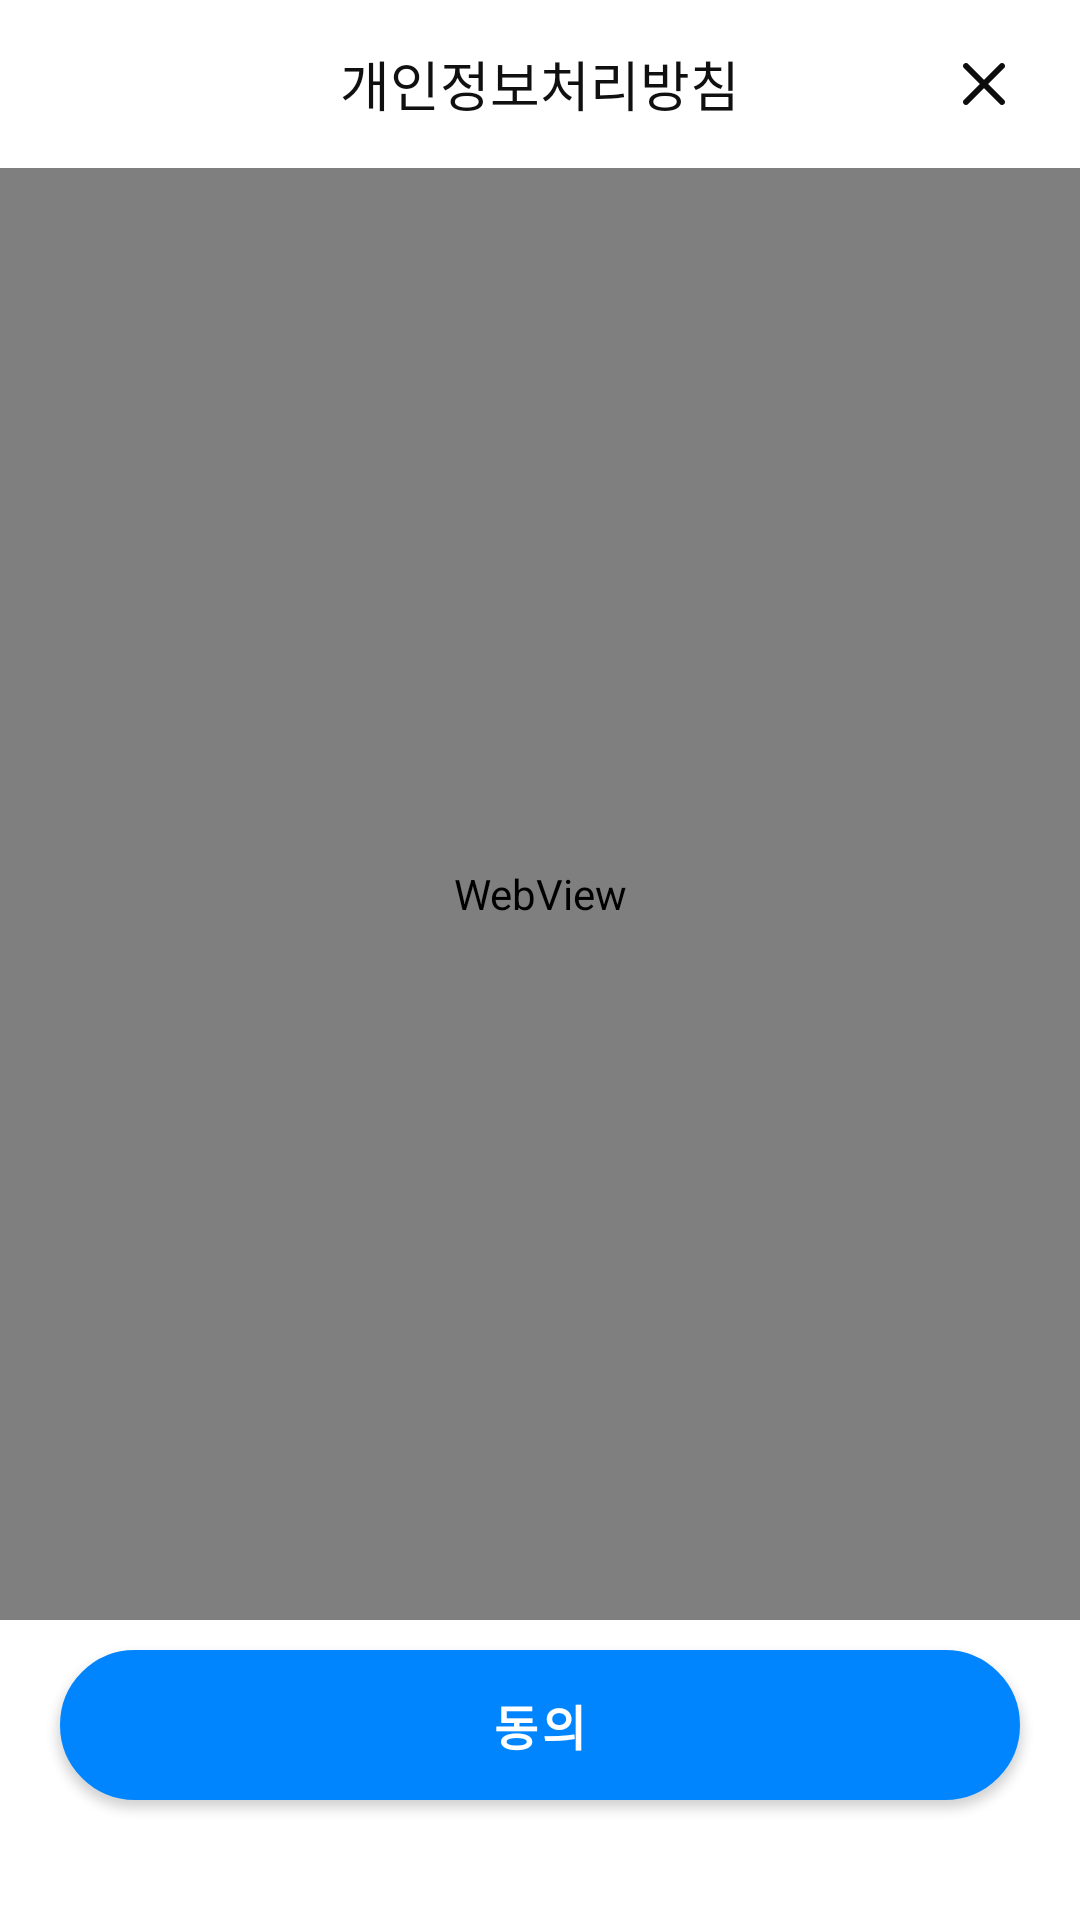

Produce the Android XML layout that renders to this screen, including the resource entries it uses.
<!-- AndroidManifest.xml: application theme Theme.SmombieApp -->
<!-- res/layout/activity_privacy.xml -->
<?xml version="1.0" encoding="utf-8"?>
<androidx.constraintlayout.widget.ConstraintLayout xmlns:android="http://schemas.android.com/apk/res/android"
    xmlns:app="http://schemas.android.com/apk/res-auto"
    xmlns:tools="http://schemas.android.com/tools"
    android:layout_width="match_parent"
    android:layout_height="match_parent"
    tools:context=".view.intro.PrivacyActivity">

    <TextView
        android:id="@+id/privacy_tv_title"
        style="@style/Font_18_primaryBlack"
        android:layout_width="match_parent"
        android:layout_height="@dimen/dimen_56dp"
        android:gravity="center"
        android:text="@string/privacy_title"
        app:layout_constraintTop_toTopOf="parent" />

    <ImageView
        android:id="@+id/privacy_btn_close"
        android:layout_width="wrap_content"
        android:layout_height="wrap_content"
        android:layout_marginEnd="@dimen/dimen_20dp"
        android:src="@drawable/btn_close"
        app:layout_constraintBottom_toBottomOf="@id/privacy_tv_title"
        app:layout_constraintEnd_toEndOf="parent"
        app:layout_constraintTop_toTopOf="@id/privacy_tv_title" />


    <WebView
        android:id="@+id/privacy_webview"
        android:layout_width="match_parent"
        android:layout_height="0dp"
        android:layout_marginBottom="@dimen/dimen_10dp"
        app:layout_constraintBottom_toTopOf="@id/privacy_btn_agree"
        app:layout_constraintTop_toBottomOf="@id/privacy_tv_title" />

    <com.google.android.material.button.MaterialButton
        android:id="@+id/privacy_btn_agree"
        style="@style/btn_r50_primary_blue"
        android:layout_width="match_parent"
        android:layout_height="@dimen/dimen_50dp"
        android:layout_marginHorizontal="@dimen/dimen_20dp"
        android:layout_marginBottom="@dimen/dimen_40dp"
        android:background="@drawable/rectangle_r50_fill_primary_blue"
        android:text="@string/btn_agree"
        app:layout_constraintBottom_toBottomOf="parent" />

</androidx.constraintlayout.widget.ConstraintLayout>
<!-- resources referenced by this layout -->
<resources>
  <dimen name="dimen_10dp">10dp</dimen>
  <dimen name="dimen_20dp">20dp</dimen>
  <dimen name="dimen_40dp">40dp</dimen>
  <dimen name="dimen_50dp">50dp</dimen>
  <dimen name="dimen_56dp">56dp</dimen>
  <!-- drawable btn_close: png bitmap (drawable-xxhdpi, 647 bytes) -->
  <!-- drawable rectangle_r50_fill_primary_blue (drawable) -->
  <?xml version="1.0" encoding="utf-8"?>
  <shape xmlns:android="http://schemas.android.com/apk/res/android"
      android:shape="rectangle">
      <stroke
          android:width="@dimen/dimen_01dp"
          android:color="@color/color_primary_blue" />
      <corners android:radius="@dimen/dimen_50dp" />
      <solid android:color="@color/color_primary_blue" />
  
  </shape>
  <string name="btn_agree">동의</string>
  <string name="privacy_title">개인정보처리방침</string>
  <style name="Font_18_primaryBlack">
          <item name="android:textColor">@color/color_primary_black</item>
          <item name="android:textSize">@dimen/dimen_18dp</item>
          <item name="android:includeFontPadding">false</item>
      </style>
  <style name="btn_r50_primary_blue" parent="TextAppearance.MaterialComponents.Button">
          <item name="android:textColor">@color/color_primary_white</item>
          <item name="android:textSize">@dimen/dimen_16dp</item>
          <item name="android:textStyle">bold</item>
          <item name="background">@drawable/rectangle_r50_fill_primary_blue</item>
          <item name="android:includeFontPadding">false</item>
      </style>
  <style name="Theme.SmombieApp" parent="Theme.MaterialComponents.Light.NoActionBar">
          
          <item name="colorPrimary">@color/color_primary_blue</item>
          <item name="colorPrimaryVariant">@color/purple_700</item>
          <item name="colorOnPrimary">@color/white</item>
          
          <item name="colorSecondary">@color/teal_200</item>
          <item name="colorSecondaryVariant">@color/teal_700</item>
          <item name="colorOnSecondary">@color/black</item>
          
          <item name="android:statusBarColor" tools:targetApi="l">@color/color_primary_white</item>
          <item name="android:windowLightStatusBar">true</item>
          
  
          
          <item name="android:windowBackground">@color/white</item>
      </style>
  <dimen name="dimen_01dp">1dp</dimen>
  <color name="color_primary_blue">#0085FF</color>
  <color name="color_primary_black">#101010</color>
  <dimen name="dimen_18dp">18dp</dimen>
  <color name="color_primary_white">#FFFFFF</color>
  <dimen name="dimen_16dp">16dp</dimen>
  <color name="purple_700">#FF3700B3</color>
  <color name="white">#FFFFFFFF</color>
  <color name="teal_200">#3CB5F8</color>
  <color name="teal_700">#FF018786</color>
  <color name="black">#FF000000</color>
</resources>
